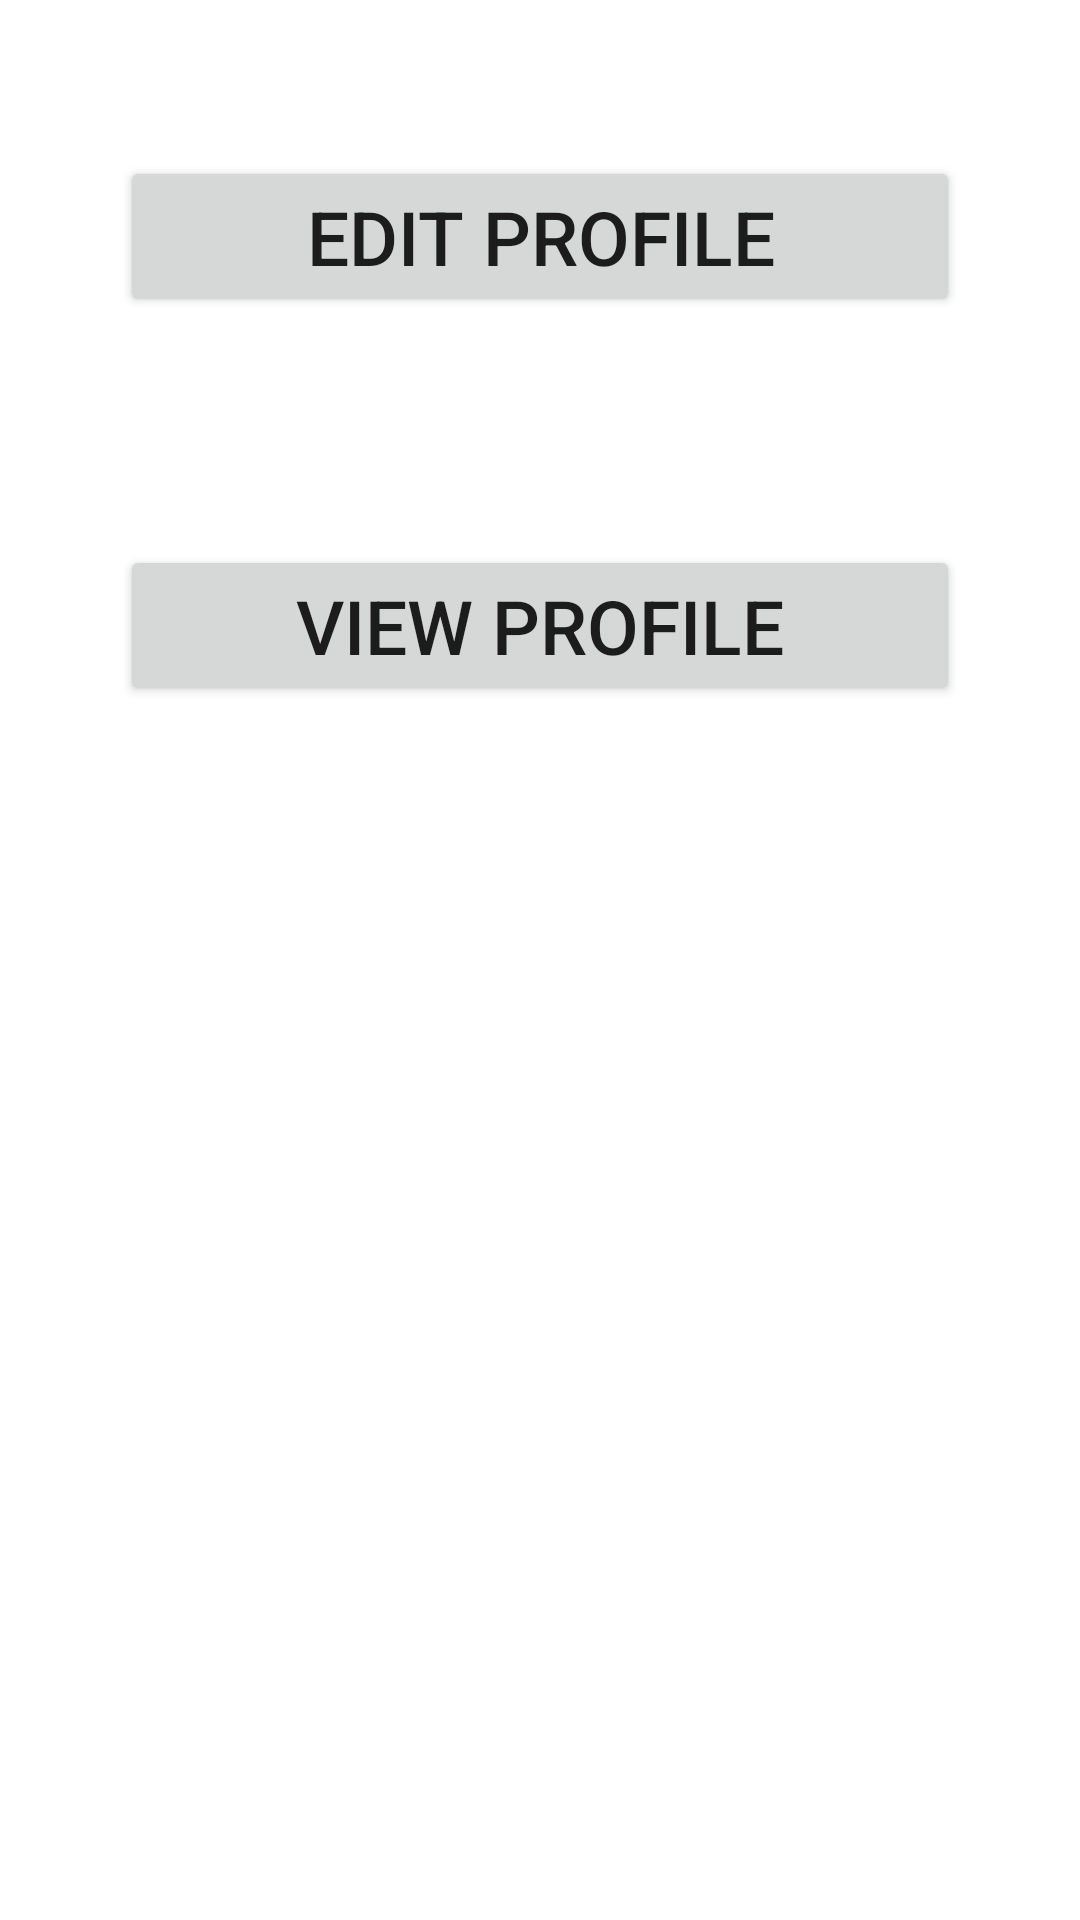

Produce the Android XML layout that renders to this screen, including the resource entries it uses.
<!-- AndroidManifest.xml: application theme Theme.LatestBloodDonationApp -->
<!-- res/layout/fragment_donor_home.xml -->
<?xml version="1.0" encoding="utf-8"?>
<androidx.constraintlayout.widget.ConstraintLayout xmlns:android="http://schemas.android.com/apk/res/android"
    xmlns:app="http://schemas.android.com/apk/res-auto"
    xmlns:tools="http://schemas.android.com/tools"
    android:id="@+id/donorHomeLayout"
    android:layout_width="match_parent"
    android:layout_height="match_parent"
    tools:context=".donorHome">

    

    <Button
        android:id="@+id/btnViewProfile"
        android:layout_width="0dp"
        android:layout_height="wrap_content"
        android:layout_marginStart="40dp"
        android:layout_marginTop="76dp"
        android:layout_marginEnd="40dp"
        android:text="View Profile"
        android:textSize="25sp"
        app:cornerRadius="20dp"
        app:iconGravity="end"
        app:iconSize="70dp"
        app:layout_constraintEnd_toEndOf="parent"
        app:layout_constraintHorizontal_bias="0.0"
        app:layout_constraintStart_toStartOf="parent"
        app:layout_constraintTop_toBottomOf="@+id/button" />

    <Button
        android:id="@+id/button"
        android:layout_width="0dp"
        android:layout_height="wrap_content"
        android:layout_marginStart="40dp"
        android:layout_marginTop="52dp"
        android:layout_marginEnd="40dp"
        android:text="Edit Profile"
        android:textSize="25sp"
        app:cornerRadius="20dp"
        app:iconGravity="end"
        app:iconSize="70dp"
        app:layout_constraintEnd_toEndOf="parent"
        app:layout_constraintHorizontal_bias="0.0"
        app:layout_constraintStart_toStartOf="parent"
        app:layout_constraintTop_toTopOf="parent" />

</androidx.constraintlayout.widget.ConstraintLayout>
<!-- resources referenced by this layout -->
<resources>
  <style name="Theme.LatestBloodDonationApp" parent="Theme.MaterialComponents.DayNight.DarkActionBar">
          
          <item name="colorPrimary">@color/purple_500</item>
          <item name="colorPrimaryVariant">@color/purple_700</item>
          <item name="colorOnPrimary">@color/white</item>
          
          <item name="colorSecondary">@color/teal_200</item>
          <item name="colorSecondaryVariant">@color/teal_700</item>
          <item name="colorOnSecondary">@color/black</item>
          
          <item name="android:statusBarColor" tools:targetApi="l">?attr/colorPrimaryVariant</item>
          
      </style>
  <color name="purple_500">#FF6200EE</color>
  <color name="purple_700">#FF3700B3</color>
  <color name="white">#FFFFFFFF</color>
  <color name="teal_200">#FF03DAC5</color>
  <color name="teal_700">#FF018786</color>
  <color name="black">#FF000000</color>
</resources>
